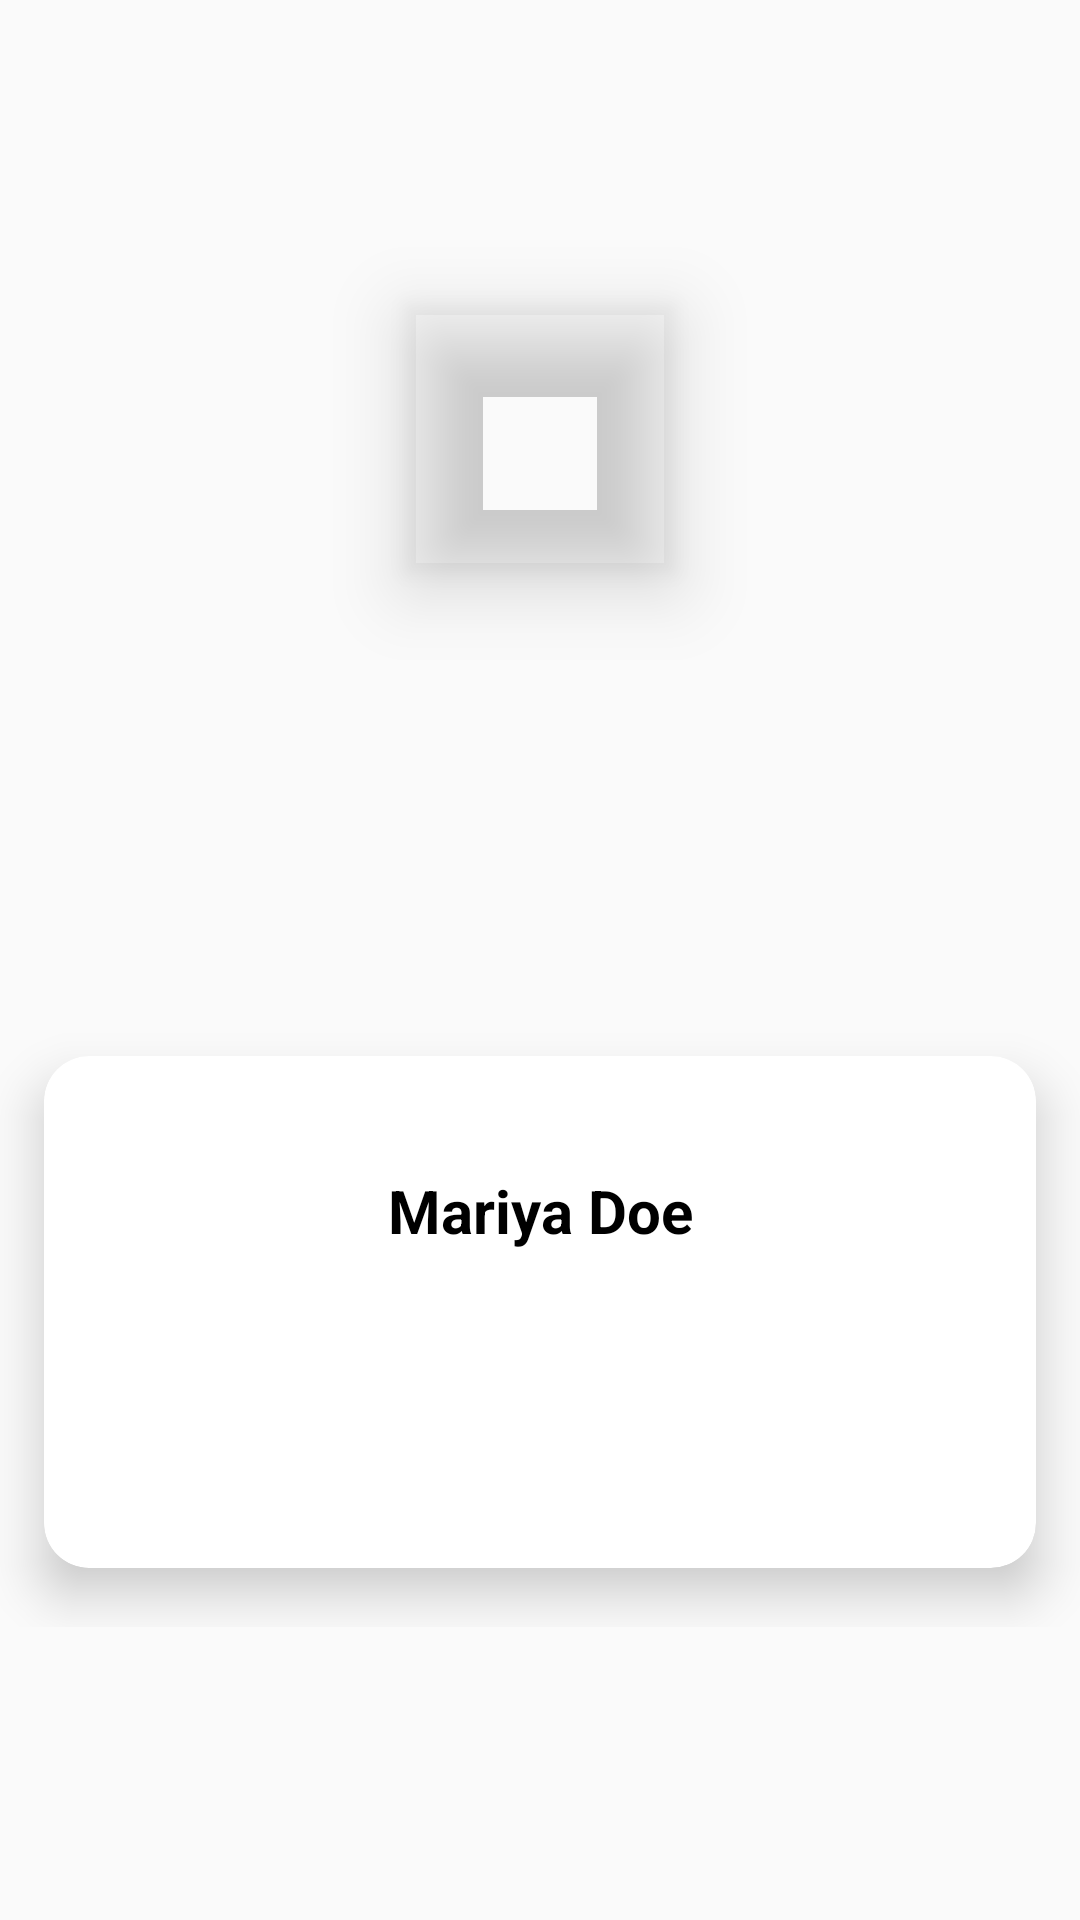

Layout XML and referenced resources for this Android screen:
<!-- AndroidManifest.xml: application theme AppTheme -->
<!-- res/layout/profile_image.xml -->
<?xml version="1.0" encoding="utf-8"?>
<RelativeLayout xmlns:android="http://schemas.android.com/apk/res/android"
    android:layout_width="match_parent"
    android:layout_height="wrap_content"
    xmlns:app="http://schemas.android.com/apk/res-auto"
    xmlns:card_view="http://schemas.android.com/tools"
    android:layout_centerInParent="true"
    android:gravity="center">
    <RelativeLayout
        android:layout_centerInParent="true"
        android:layout_width="match_parent"
        android:layout_height="250dp">
        <androidx.cardview.widget.CardView
            app:cardCornerRadius="15dp"
            android:layout_marginTop="40dp"
            app:cardElevation="10dp"
            app:cardUseCompatPadding="true"
            card_view:cardCornerRAdius="5dp"
            android:layout_width="match_parent"
            android:layout_height="240dp">

            <LinearLayout
                android:orientation="vertical"
                android:layout_marginTop="23dp"
                android:layout_width="match_parent"
                android:layout_height="match_parent">
                <TextView
                    android:id="@+id/Nametxt"
                    android:layout_marginTop="15dp"
                    android:text="Mariya Doe"
                    android:textSize="20sp"
                    android:textStyle="bold"
                    android:gravity="center"
                    android:textColor="@color/black"
                    android:layout_width="match_parent"
                    android:layout_height="wrap_content"/>





            </LinearLayout>


        </androidx.cardview.widget.CardView>


    </RelativeLayout>
    <com.google.android.material.imageview.ShapeableImageView
        android:src="@drawable/slider"
        android:elevation="15dp"
        android:padding="5dp"
        android:layout_centerHorizontal="true"
        android:layout_width="98dp"
        android:layout_height="98dp"/>

</RelativeLayout>
<!-- resources referenced by this layout -->
<resources>
  <color name="black">#FF000000</color>
  <style name="AppTheme" parent="Theme.AppCompat.Light.NoActionBar">
          
          <item name="colorPrimary">#E1D9C4</item>
          <item name="colorPrimaryDark">@color/colorPrimaryDark</item>
          <item name="colorAccent">@color/colorAccent</item>
  
          <color name="colorPrimaryLight">#F8F2E2</color>
  
          <color name="colorSecondary">#E1D9C4</color>
          <color name="colorSecondaryDark">#262949</color>
  
  
          <color name="black">#FF000000</color>
          <color name="white">#EDEDED</color>
      </style>
  <color name="colorPrimaryDark">#3B5999</color>
  <color name="colorAccent">#3B5999</color>
</resources>
